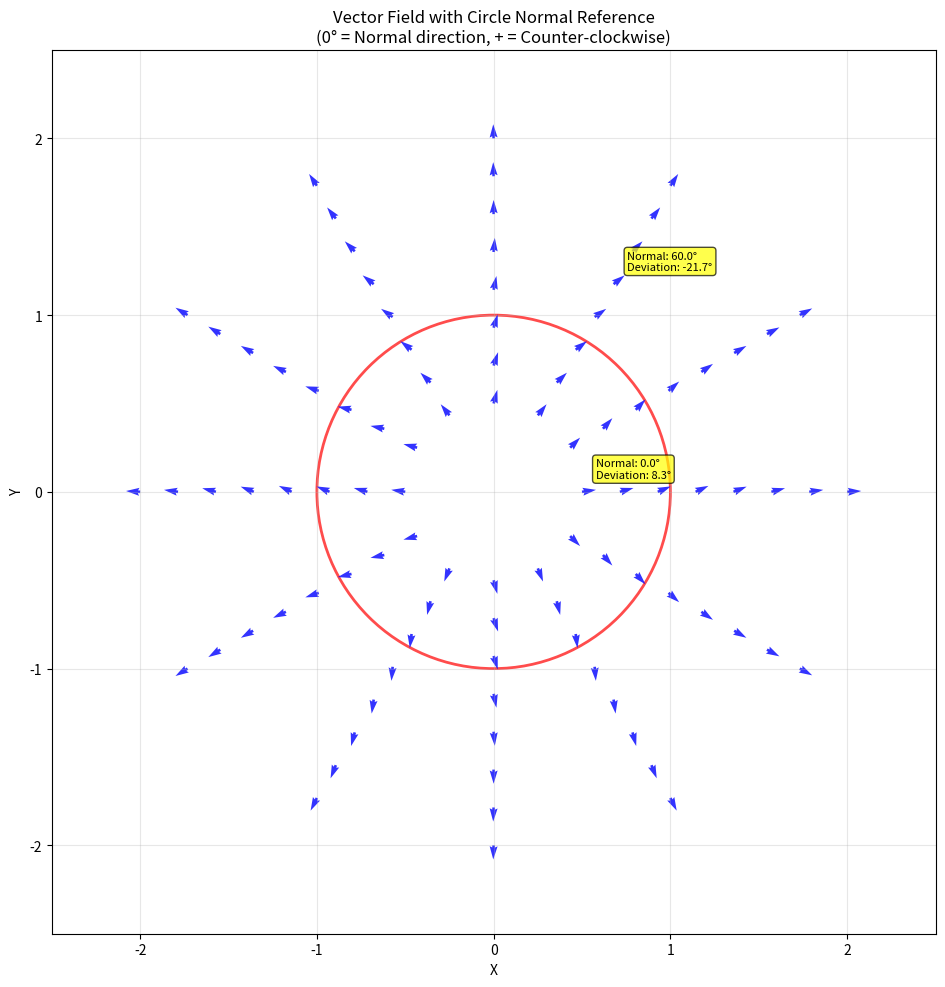

Here is the Python script that generated this plot:
import sys
import numpy as np
import matplotlib.pyplot as plt
from matplotlib.patches import Circle
from matplotlib.collections import LineCollection
import argparse
from pathlib import Path
import json
from typing import Tuple, Optional, Dict, Any, Callable
from dataclasses import dataclass, asdict
import warnings

@dataclass
class VectorFieldConfig:
    """ベクトル場設定の管理クラス"""
    # 基本パラメータ
    center_x: float = 0.0
    center_y: float = 0.0
    radius: float = 1.0
    
    # グリッドパラメータ
    n_radial: int = 10
    n_angular: int = 16
    radial_range: Tuple[float, float] = (0.5, 2.0)
    
    # 可視化パラメータ
    arrow_scale: float = 0.1
    arrow_width: float = 0.003
    arrow_color: str = 'blue'
    arrow_alpha: float = 0.8
    
    # 円の表示設定
    show_circle: bool = True
    circle_color: str = 'red'
    circle_linewidth: float = 2.0
    circle_alpha: float = 0.7
    
    # 図の設定
    figsize: Tuple[float, float] = (10, 10)
    dpi: int = 150
    grid_alpha: float = 0.3
    
    def save_config(self, filepath: Path) -> None:
        """設定をJSONファイルに保存"""
        with open(filepath, 'w') as f:
            json.dump(asdict(self), f, indent=2)
    
    @classmethod
    def load_config(cls, filepath: Path) -> 'VectorFieldConfig':
        """JSONファイルから設定を読み込み"""
        with open(filepath, 'r') as f:
            data = json.load(f)
        return cls(**data)

class CircleNormalVectorField:
    """円の法線方向を基準とするベクトル場可視化クラス"""
    
    def __init__(self, config: VectorFieldConfig):
        self.config = config
        self.fig = None
        self.ax = None
        
    def _create_grid(self) -> Tuple[np.ndarray, np.ndarray]:
        """極座標グリッドの生成"""
        r_min, r_max = self.config.radial_range
        r_values = np.linspace(r_min * self.config.radius, 
                              r_max * self.config.radius, 
                              self.config.n_radial)
        theta_values = np.linspace(0, 2 * np.pi, 
                                  self.config.n_angular, 
                                  endpoint=False)
        
        R, THETA = np.meshgrid(r_values, theta_values)
        return R, THETA
    
    def _polar_to_cartesian(self, R: np.ndarray, THETA: np.ndarray) -> Tuple[np.ndarray, np.ndarray]:
        """極座標からデカルト座標への変換"""
        X = self.config.center_x + R * np.cos(THETA)
        Y = self.config.center_y + R * np.sin(THETA)
        return X, Y
    
    def _calculate_normal_angle(self, X: np.ndarray, Y: np.ndarray) -> np.ndarray:
        """各点での円の法線方向角度を計算（ラジアン）"""
        dx = X - self.config.center_x
        dy = Y - self.config.center_y
        return np.arctan2(dy, dx)
    
    def _vector_function_example(self, X: np.ndarray, Y: np.ndarray, normal_angles: np.ndarray) -> np.ndarray:
        """
        ベクトル場の角度を定義する関数（例：螺旋パターン）
        
        Parameters:
        -----------
        X, Y : np.ndarray
            デカルト座標
        normal_angles : np.ndarray
            法線方向角度
            
        Returns:
        --------
        np.ndarray
            法線からの偏角（ラジアン）
        """
        # 距離による螺旋効果
        r = np.sqrt((X - self.config.center_x)**2 + (Y - self.config.center_y)**2)
        spiral_factor = 2 * np.pi * (r - self.config.radius) / self.config.radius
        
        # 角度位置による変調
        angular_position = np.arctan2(Y - self.config.center_y, X - self.config.center_x)
        angular_modulation = 0.5 * np.sin(3 * angular_position)
        
        return spiral_factor + angular_modulation
    
    def calculate_vector_components(self, 
                                  vector_angle_func: Optional[Callable] = None) -> Tuple[np.ndarray, np.ndarray, np.ndarray, np.ndarray]:
        """
        ベクトル成分の計算
        
        Parameters:
        -----------
        vector_angle_func : Callable, optional
            ベクトル角度を計算する関数
            
        Returns:
        --------
        Tuple[np.ndarray, np.ndarray, np.ndarray, np.ndarray]
            X, Y, U, V座標
        """
        R, THETA = self._create_grid()
        X, Y = self._polar_to_cartesian(R, THETA)
        
        # 法線方向角度の計算
        normal_angles = self._calculate_normal_angle(X, Y)
        
        # ベクトル角度の計算
        if vector_angle_func is None:
            vector_angle_func = self._vector_function_example
        
        deviation_angles = vector_angle_func(X, Y, normal_angles)
        vector_angles = normal_angles + deviation_angles
        
        # ベクトル成分の計算
        U = np.cos(vector_angles)
        V = np.sin(vector_angles)
        
        return X, Y, U, V
    
    def setup_plot(self) -> None:
        """プロット設定の初期化"""
        self.fig, self.ax = plt.subplots(figsize=self.config.figsize, 
                                        dpi=self.config.dpi)
        self.ax.set_aspect('equal')
        self.ax.grid(True, alpha=self.config.grid_alpha)
        self.ax.set_xlabel('X')
        self.ax.set_ylabel('Y')
        self.ax.set_title('Vector Field with Circle Normal Reference\n(0° = Normal direction, + = Counter-clockwise)')
    
    def plot_reference_circle(self) -> None:
        """基準円の描画"""
        if self.config.show_circle:
            circle = Circle((self.config.center_x, self.config.center_y), 
                          self.config.radius,
                          fill=False, 
                          color=self.config.circle_color,
                          linewidth=self.config.circle_linewidth,
                          alpha=self.config.circle_alpha)
            self.ax.add_patch(circle)
    
    def plot_vector_field(self, X: np.ndarray, Y: np.ndarray, 
                         U: np.ndarray, V: np.ndarray) -> None:
        """ベクトル場の描画"""
        self.ax.quiver(X, Y, U, V,
                      scale=1/self.config.arrow_scale,
                      width=self.config.arrow_width,
                      color=self.config.arrow_color,
                      alpha=self.config.arrow_alpha,
                      angles='xy', scale_units='xy')
    
    def add_angle_annotations(self, X: np.ndarray, Y: np.ndarray, 
                            normal_angles: np.ndarray, 
                            deviation_angles: np.ndarray) -> None:
        """角度情報の注釈追加"""
        # サンプル点での角度表示
        sample_indices = [(0, 0), (2, 4), (5, 8)]
        
        for i, j in sample_indices:
            if i < X.shape[0] and j < X.shape[1]:
                x, y = X[i, j], Y[i, j]
                normal_deg = np.degrees(normal_angles[i, j])
                deviation_deg = np.degrees(deviation_angles[i, j])
                
                annotation_text = f'Normal: {normal_deg:.1f}°\nDeviation: {deviation_deg:.1f}°'
                self.ax.annotate(annotation_text, 
                               xy=(x, y), 
                               xytext=(10, 10), 
                               textcoords='offset points',
                               bbox=dict(boxstyle='round,pad=0.3', 
                                       facecolor='yellow', 
                                       alpha=0.7),
                               fontsize=8)
    
    def visualize(self, 
                  vector_angle_func: Optional[Callable] = None,
                  show_annotations: bool = False,
                  save_path: Optional[Path] = None) -> None:
        """
        完全な可視化の実行
        
        Parameters:
        -----------
        vector_angle_func : Callable, optional
            カスタムベクトル角度関数
        show_annotations : bool
            角度注釈の表示
        save_path : Path, optional
            保存パス
        """
        # 計算
        X, Y, U, V = self.calculate_vector_components(vector_angle_func)
        
        # プロット設定
        self.setup_plot()
        
        # 描画
        self.plot_reference_circle()
        self.plot_vector_field(X, Y, U, V)
        
        # 注釈
        if show_annotations:
            normal_angles = self._calculate_normal_angle(X, Y)
            if vector_angle_func is None:
                vector_angle_func = self._vector_function_example
            deviation_angles = vector_angle_func(X, Y, normal_angles)
            self.add_angle_annotations(X, Y, normal_angles, deviation_angles)
        
        # 軸範囲の調整
        r_max = self.config.radial_range[1] * self.config.radius
        margin = 0.5
        self.ax.set_xlim(self.config.center_x - r_max - margin, 
                        self.config.center_x + r_max + margin)
        self.ax.set_ylim(self.config.center_y - r_max - margin, 
                        self.config.center_y + r_max + margin)
        
        plt.tight_layout()
        
        # 保存
        if save_path:
            plt.savefig(save_path, dpi=self.config.dpi, bbox_inches='tight')
            print(f"Figure saved to: {save_path}")
        
        plt.show()

def create_custom_vector_functions():
    """カスタムベクトル関数の例"""
    
    def radial_flow(X, Y, normal_angles):
        """純粋な放射状流れ（法線方向）"""
        return np.zeros_like(X)
    
    def tangential_flow(X, Y, normal_angles):
        """純粋な接線方向流れ"""
        return np.full_like(X, np.pi/2)
    
    def spiral_outward(X, Y, normal_angles):
        """外向き螺旋"""
        r = np.sqrt((X - 0)**2 + (Y - 0)**2)
        return np.pi/4 * np.tanh(r - 1)
    
    def wave_pattern(X, Y, normal_angles):
        """波状パターン"""
        angular_pos = np.arctan2(Y, X)
        return 0.3 * np.sin(4 * angular_pos) * np.cos(2 * angular_pos)
    
    def cme_magnetic_field(X, Y, normal_angles):
        """CME様磁場パターン"""
        r = np.sqrt(X**2 + Y**2)
        angular_pos = np.arctan2(Y, X)
        
        # 距離による減衰
        distance_factor = np.exp(-(r - 1)**2 / 0.5)
        
        # 螺旋構造
        spiral_component = 0.5 * np.sin(3 * angular_pos + r)
        
        # 径方向からの偏角
        return distance_factor * spiral_component
    
    return {
        'radial': radial_flow,
        'tangential': tangential_flow,
        'spiral': spiral_outward,
        'wave': wave_pattern,
        'cme_magnetic': cme_magnetic_field
    }

def main():
    """メイン実行関数"""
    parser = argparse.ArgumentParser(description='Circle Normal Vector Field Visualization')
    parser.add_argument('--config', type=str, help='Configuration file path')
    parser.add_argument('--pattern', type=str, default='spiral',
                       choices=['radial', 'tangential', 'spiral', 'wave', 'cme_magnetic'],
                       help='Vector field pattern')
    parser.add_argument('--annotations', action='store_true', help='Show angle annotations')
    parser.add_argument('--save', type=str, help='Save path for the figure')
    parser.add_argument('--output-dir', type=str, default='/mnt/d/wsl/home/kinno-7010/Research/figures',
                       help='Output directory for figures')
    
    args = parser.parse_args()
    
    # 設定の読み込み
    if args.config:
        config = VectorFieldConfig.load_config(Path(args.config))
    else:
        config = VectorFieldConfig()
    
    # 出力ディレクトリの作成
    output_dir = Path(args.output_dir)
    output_dir.mkdir(parents=True, exist_ok=True)
    
    # ベクトル場クラスの初期化
    vector_field = CircleNormalVectorField(config)
    
    # カスタム関数の取得
    vector_functions = create_custom_vector_functions()
    selected_function = vector_functions.get(args.pattern)
    
    # 保存パスの設定
    save_path = None
    if args.save:
        save_path = output_dir / args.save
    elif args.pattern:
        save_path = output_dir / f'vector_field_{args.pattern}.png'
    
    # 可視化の実行
    vector_field.visualize(
        vector_angle_func=selected_function,
        show_annotations=args.annotations,
        save_path=save_path
    )
    
    # 設定の保存
    config_save_path = output_dir / 'vector_field_config.json'
    config.save_config(config_save_path)
    print(f"Configuration saved to: {config_save_path}")

# 使用例とテスト
if __name__ == "__main__":
    # インタラクティブ実行時の例
    if len(sys.argv) == 1:  # スクリプトが直接実行された場合
        # デフォルト設定でのデモ実行
        config = VectorFieldConfig(
            n_radial=8,
            n_angular=12,
            arrow_scale=0.08,
            figsize=(12, 10)
        )
        
        vector_field = CircleNormalVectorField(config)
        
        # CME磁場パターンの可視化
        cme_functions = create_custom_vector_functions()
        vector_field.visualize(
            vector_angle_func=cme_functions['cme_magnetic'],
            show_annotations=True
        )
    else:
        main()
